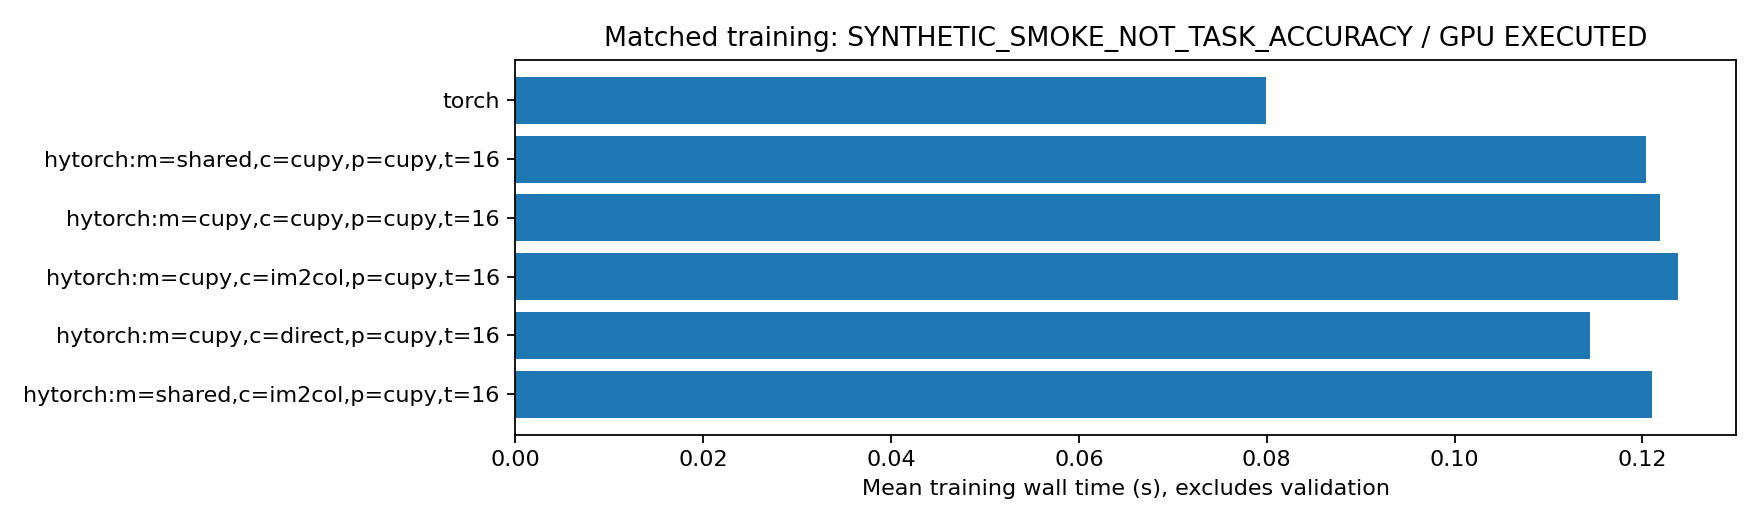

Data behind this chart, as committed beside it:
implementation, repeats, mean_train_wall_s, std_train_wall_s, speedup_vs_hytorch_cupy, samples_per_sec, initial_weight_max_abs_difference, inputs_numerically_equal, final_weight_max_abs_difference, final_weights_close, final_weight_max_relative_l2_difference, gpu_status, data_kind
hytorch:m=shared,c=im2col,p=cupy,t=16, 3, 0.121, 0.001243, 1.007, 529, 0.0, True, 4.1443854570388794e-08, True, 0.0008267, EXECUTED, SYNTHETIC_SMOKE_NOT_TASK_ACCURACY
hytorch:m=cupy,c=direct,p=cupy,t=16, 3, 0.1144, 0.001363, 1.065, 559.5, 0.0, True, 1.4901161193847656e-08, True, 3.8614112186754605e-07, EXECUTED, SYNTHETIC_SMOKE_NOT_TASK_ACCURACY
hytorch:m=cupy,c=im2col,p=cupy,t=16, 3, 0.1238, 0.00429, 0.9844, 517.1, 0.0, True, 4.1443854570388794e-08, True, 0.0008268, EXECUTED, SYNTHETIC_SMOKE_NOT_TASK_ACCURACY
hytorch:m=cupy,c=cupy,p=cupy,t=16, 3, 0.1218, 0.001228, 1.0, 525.3, 0.0, True, 0.0, True, 0.0, EXECUTED, SYNTHETIC_SMOKE_NOT_TASK_ACCURACY
hytorch:m=shared,c=cupy,p=cupy,t=16, 3, 0.1203, 0.001753, 1.013, 531.9, 0.0, True, 7.450580596923828e-09, True, 4.7291296238618584e-07, EXECUTED, SYNTHETIC_SMOKE_NOT_TASK_ACCURACY
torch, 3, 0.07989, 0.001912, 1.525, 801.1, 0.0, True, 4.1443854570388794e-08, True, 0.0008267, EXECUTED, SYNTHETIC_SMOKE_NOT_TASK_ACCURACY
